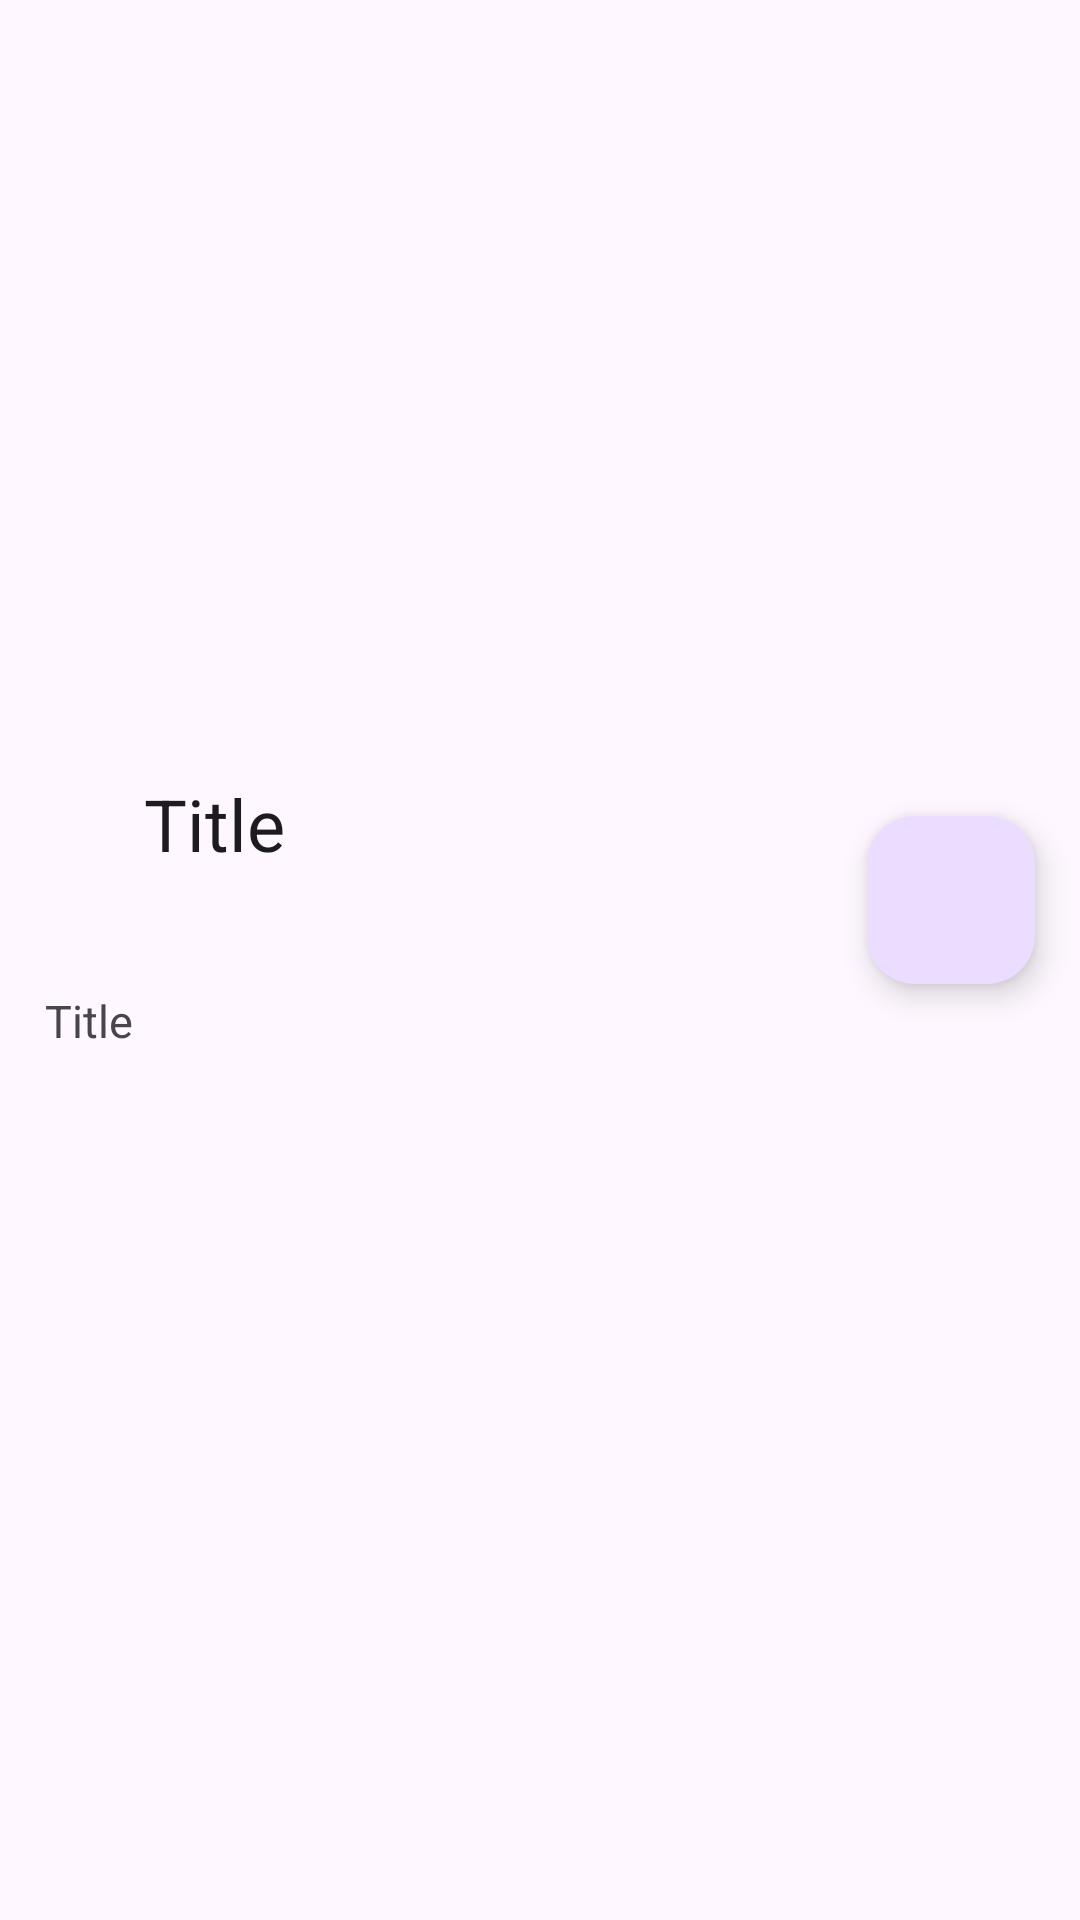

Android layout source for this screen:
<!-- AndroidManifest.xml: application theme Theme.Androidjavameal -->
<!-- res/layout/activity_detail.xml -->
<androidx.coordinatorlayout.widget.CoordinatorLayout
    xmlns:android="http://schemas.android.com/apk/res/android"
    xmlns:app="http://schemas.android.com/apk/res-auto"
    xmlns:tools="http://schemas.android.com/tools"
    android:layout_width="match_parent"
    android:layout_height="match_parent"
    android:fitsSystemWindows="true">

    <com.google.android.material.appbar.AppBarLayout
        android:id="@+id/appBar"
        android:layout_width="match_parent"
        android:layout_height="300dp"
        android:theme="@style/ThemeOverlay.AppCompat.Dark.ActionBar"
        android:fitsSystemWindows="true">

        <com.google.android.material.appbar.CollapsingToolbarLayout
            android:id="@+id/collapsingToolbar"
            android:layout_width="match_parent"
            android:layout_height="match_parent"
            app:layout_scrollFlags="scroll|exitUntilCollapsed"
            android:fitsSystemWindows="true"
            app:contentScrim="?attr/colorPrimary"
            app:expandedTitleMarginStart="48dp"
            app:expandedTitleMarginEnd="64dp"
            app:title="Title">

            <ImageView
                android:id="@+id/iv_image"
                android:layout_width="match_parent"
                android:layout_height="match_parent"
                android:scaleType="centerCrop"
                android:fitsSystemWindows="true"
                app:layout_collapseMode="parallax" />

            <androidx.appcompat.widget.Toolbar
                android:id="@+id/toolbar"
                android:layout_width="match_parent"
                android:layout_height="?attr/actionBarSize"
                app:popupTheme="@style/ThemeOverlay.AppCompat.Light"
                app:layout_collapseMode="pin" />
        </com.google.android.material.appbar.CollapsingToolbarLayout>
    </com.google.android.material.appbar.AppBarLayout>

    <androidx.core.widget.NestedScrollView
        android:layout_width="match_parent"
        android:layout_height="match_parent"
        app:layout_behavior="@string/appbar_scrolling_view_behavior">

        <TextView
            android:layout_width="match_parent"
            android:layout_height="wrap_content"
            android:textSize="15sp"
            android:lineSpacingExtra="8dp"
            android:id="@+id/detail_tv_instruction"
            android:text="Title"
            android:layout_marginTop="15dp"
            android:padding="15dp" />
    </androidx.core.widget.NestedScrollView>

    <com.google.android.material.floatingactionbutton.FloatingActionButton
        android:id="@+id/fab"
        android:layout_height="wrap_content"
        android:layout_width="wrap_content"
        android:layout_margin="15dp"
        android:src="@drawable/baseline_check_24"
        app:layout_anchor="@id/appBar"
        app:layout_anchorGravity="bottom|end" />

</androidx.coordinatorlayout.widget.CoordinatorLayout>


<!-- resources referenced by this layout -->
<resources>
  <style name="Theme.Androidjavameal" parent="Base.Theme.Androidjavameal" />
  <style name="Base.Theme.Androidjavameal" parent="Theme.Material3.DayNight.NoActionBar">
          
           <item name="colorPrimary">@color/colorPrimary</item>
          <item name="drawerArrowStyle">@color/white</item>
      </style>
  <color name="colorPrimary">#6EC366</color>
  <color name="white">#ffffff</color>
</resources>
